Run: headless pygame with SDL's dummy video driver; simulated clock (each Clock.tick advances the game by its frame time, no real sleeping); random seed 0; keys injected as events and as key.get_pressed() state; no mouse input.
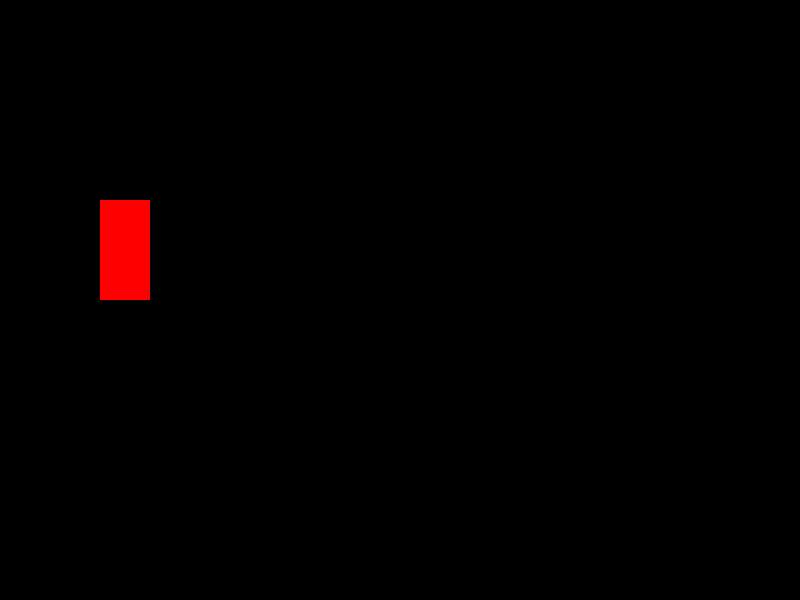
Frame 1 of 4 · flips 1–60 · no input
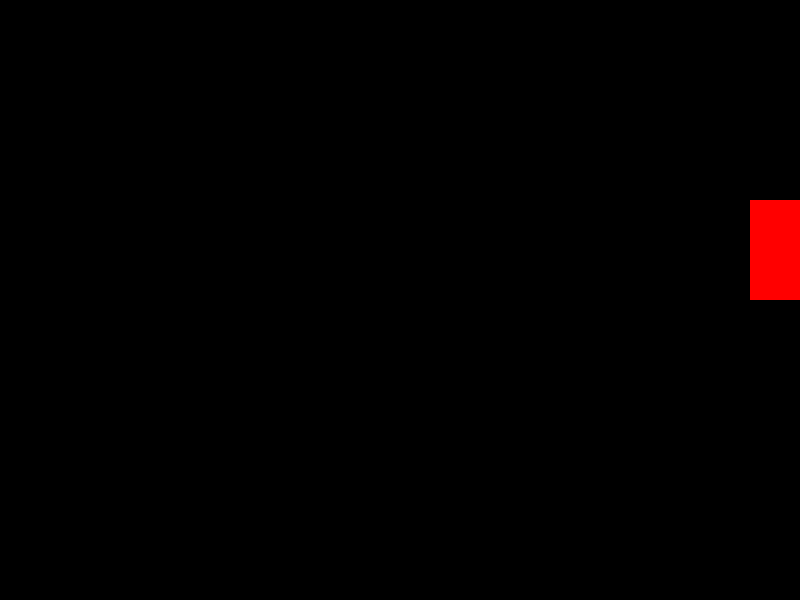
Frame 2 of 4 · flips 61–180 · tapped SPACE, RETURN · held RIGHT (→), D
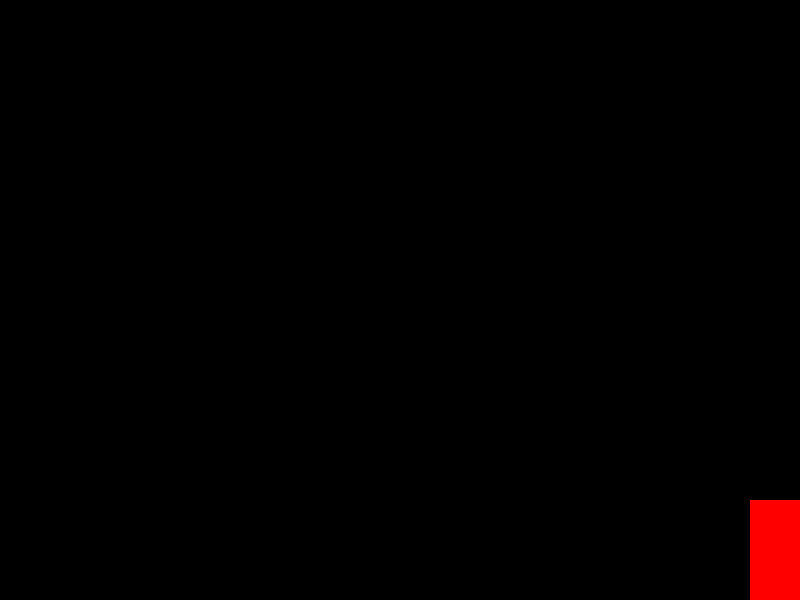
Frame 3 of 4 · flips 181–300 · held DOWN (↓), S
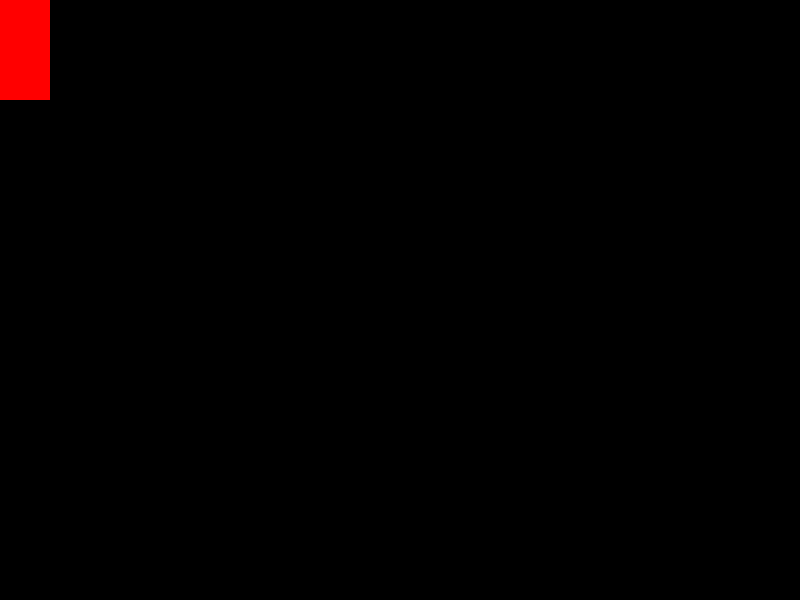
Frame 4 of 4 · flips 301–420 · held LEFT (←), A, UP (↑), W

The pygame program that drew these frames:

import pygame

class PlayerCar():

    def __init__(self, x, y, speed : int):

        self.rect = pygame.Rect(x, y, 50, 100)
        self.speed = speed
        self.hitbox = self.rect.inflate(-10, -10)
        self.image = pygame.Surface((50, 100))
    
    def handle_input(self):

        left_bound = 0
        right_bound = 800
        upper_bound = 0
        bottom_bound = 600

        keys = pygame.key.get_pressed()

        if keys[pygame.K_LEFT]:
            self.rect.x -= 10
            print(self.rect)
        if keys[pygame.K_RIGHT]:
            self.rect.x += 10
            print(self.rect)
        
        self.rect.x = max(left_bound, min(self.rect.x, right_bound - self.rect.width))

        if keys[pygame.K_UP]:
            self.rect.y -= self.speed
            print(self.rect)
        if keys[pygame.K_DOWN]:
            self.rect.y += self.speed
            print(self.rect)

        self.rect.y = max(upper_bound, min(self.rect.y, bottom_bound - self.rect.height))
    
    def reset(self, start_x, start_y):
        
        self.rect.x = start_x
        self.rect.y = start_y
    
    def check_collision(self, obstacles):
        for obstacle in obstacles:
            if self.rect.colliderect(obstacle.rect):
                return True
        return False
    
    def draw(self, screen):
        pygame.draw.rect(screen, (255, 0, 0), self.rect)

pygame.init()

screen = pygame.display.set_mode((800, 600))
pygame.display.set_caption("Car Racing")

player = PlayerCar(100, 200, 5)

running = True
while running:
    screen.fill((0, 0, 0))

    for event in pygame.event.get():
        if event.type == pygame.QUIT:
            running = False

    player.handle_input()

    player.draw(screen)

    pygame.display.flip()

    pygame.time.Clock().tick(60)

pygame.quit()
